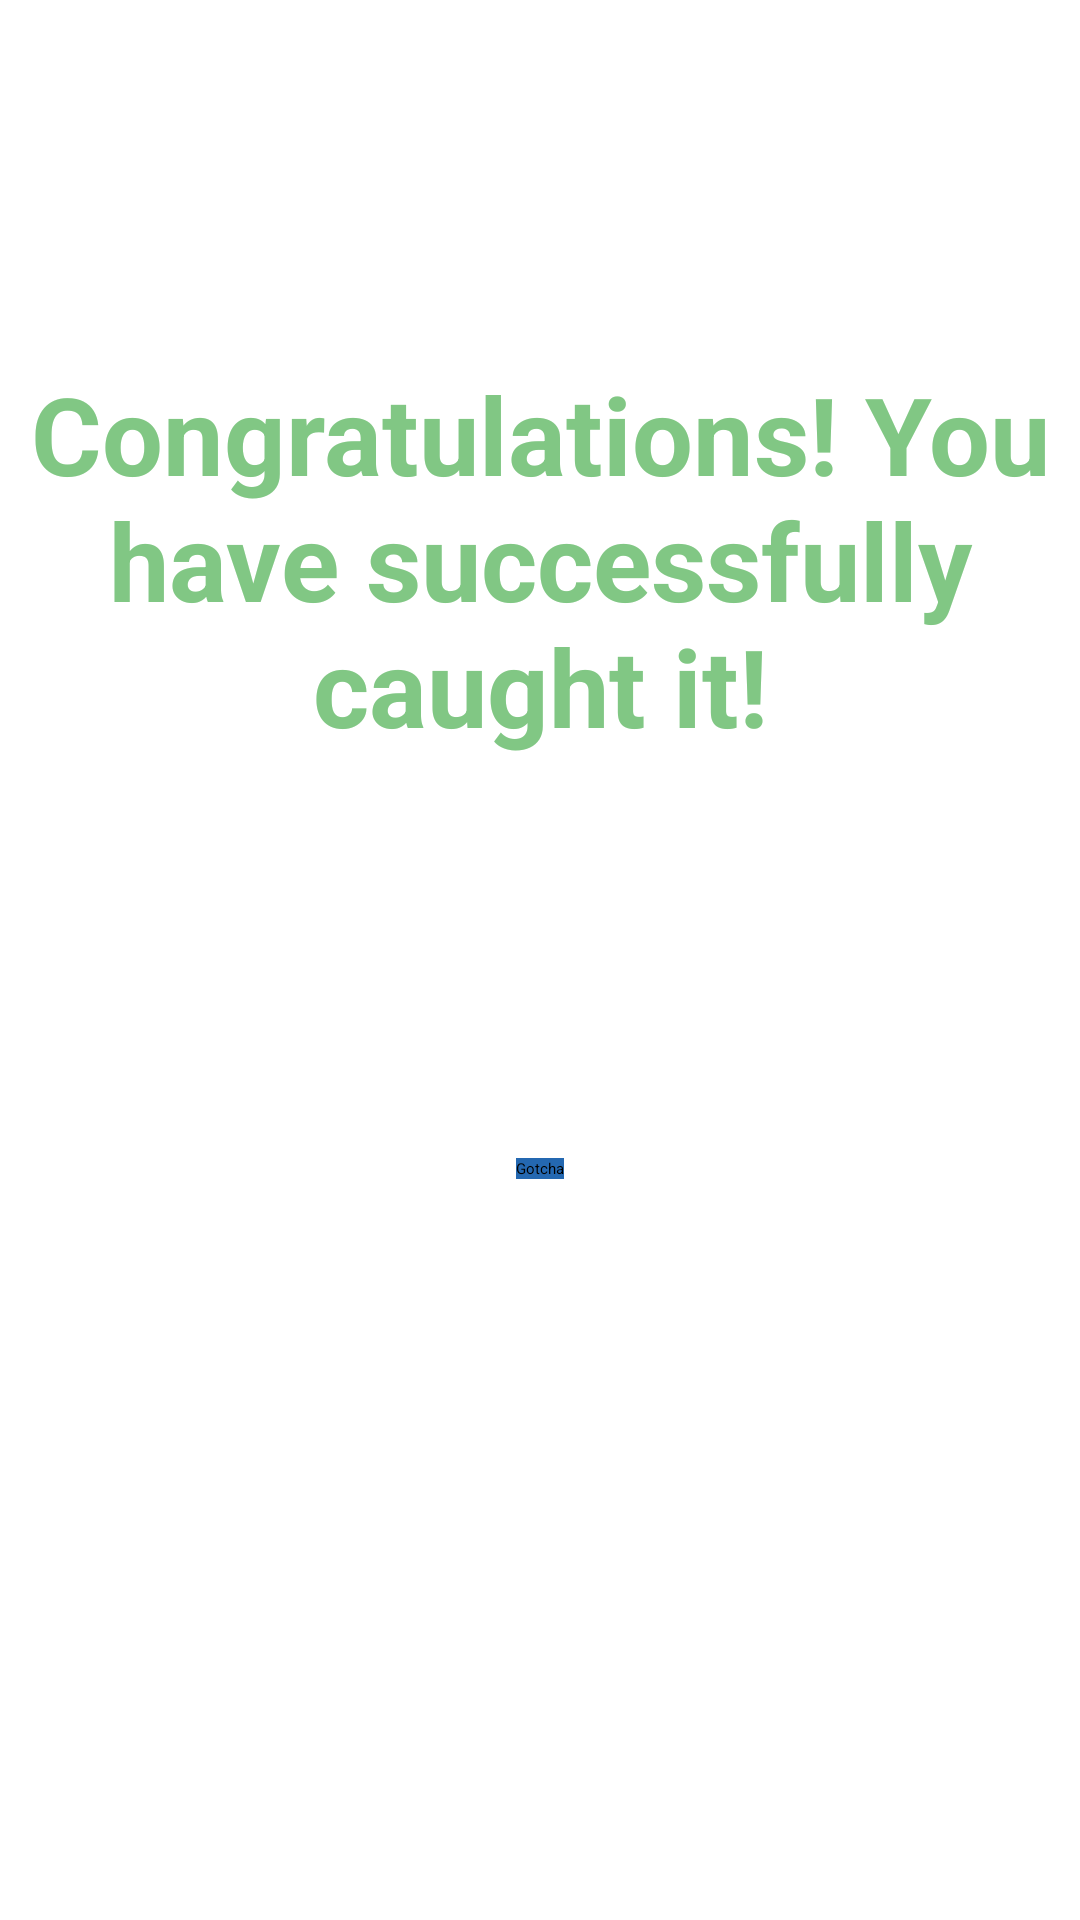

Reconstruct the res/layout file that produces this screen, plus the resources it refers to.
<!-- AndroidManifest.xml: application theme Theme.PockemonKu -->
<!-- res/layout/fragment_pokemon_popup.xml -->
<?xml version="1.0" encoding="utf-8"?>
<androidx.constraintlayout.widget.ConstraintLayout xmlns:android="http://schemas.android.com/apk/res/android"
    xmlns:app="http://schemas.android.com/apk/res-auto"
    android:layout_width="match_parent"
    android:layout_height="match_parent">

    <TextView
        android:id="@+id/tv_dialog"
        android:layout_width="wrap_content"
        android:layout_height="wrap_content"
        android:text="@string/congrats"
        android:textSize="36sp"
        android:textStyle="bold"
        android:textAlignment="center"
        android:textColor="@color/md_green_100"
        app:layout_constraintBottom_toBottomOf="parent"
        app:layout_constraintEnd_toEndOf="parent"
        app:layout_constraintStart_toStartOf="parent"
        app:layout_constraintTop_toTopOf="parent"
        app:layout_constraintVertical_bias="0.237" />

    <androidx.appcompat.widget.AppCompatButton
        android:id="@+id/btn_receive"
        android:layout_width="wrap_content"
        android:layout_height="wrap_content"
        android:text="@string/gotcha"
        android:background="@color/pokemon_submain"
        app:layout_constraintBottom_toBottomOf="parent"
        app:layout_constraintEnd_toEndOf="parent"
        app:layout_constraintStart_toStartOf="parent"
        app:layout_constraintTop_toBottomOf="@+id/tv_dialog"
        app:layout_constraintVertical_bias="0.351">
    </androidx.appcompat.widget.AppCompatButton>
</androidx.constraintlayout.widget.ConstraintLayout>
<!-- resources referenced by this layout -->
<resources>
  <color name="md_green_100">#81C784</color>
  <color name="pokemon_submain">#2468B1</color>
  <string name="congrats">Congratulations! You have successfully caught it!</string>
  <string name="gotcha">Gotcha</string>
  <style name="Theme.PockemonKu" parent="Theme.MaterialComponents.DayNight.DarkActionBar">
          
          <item name="colorPrimary">@color/purple_200</item>
          <item name="colorPrimaryVariant">@color/purple_700</item>
          <item name="colorOnPrimary">@color/black</item>
          
          <item name="colorSecondary">@color/teal_200</item>
          <item name="colorSecondaryVariant">@color/teal_200</item>
          <item name="colorOnSecondary">@color/black</item>
          
          <item name="android:statusBarColor">?attr/colorPrimaryVariant</item>
          
      </style>
  <color name="purple_200">#FFBB86FC</color>
  <color name="purple_700">#FF3700B3</color>
  <color name="black">#000000</color>
  <color name="teal_200">#FF03DAC5</color>
</resources>
